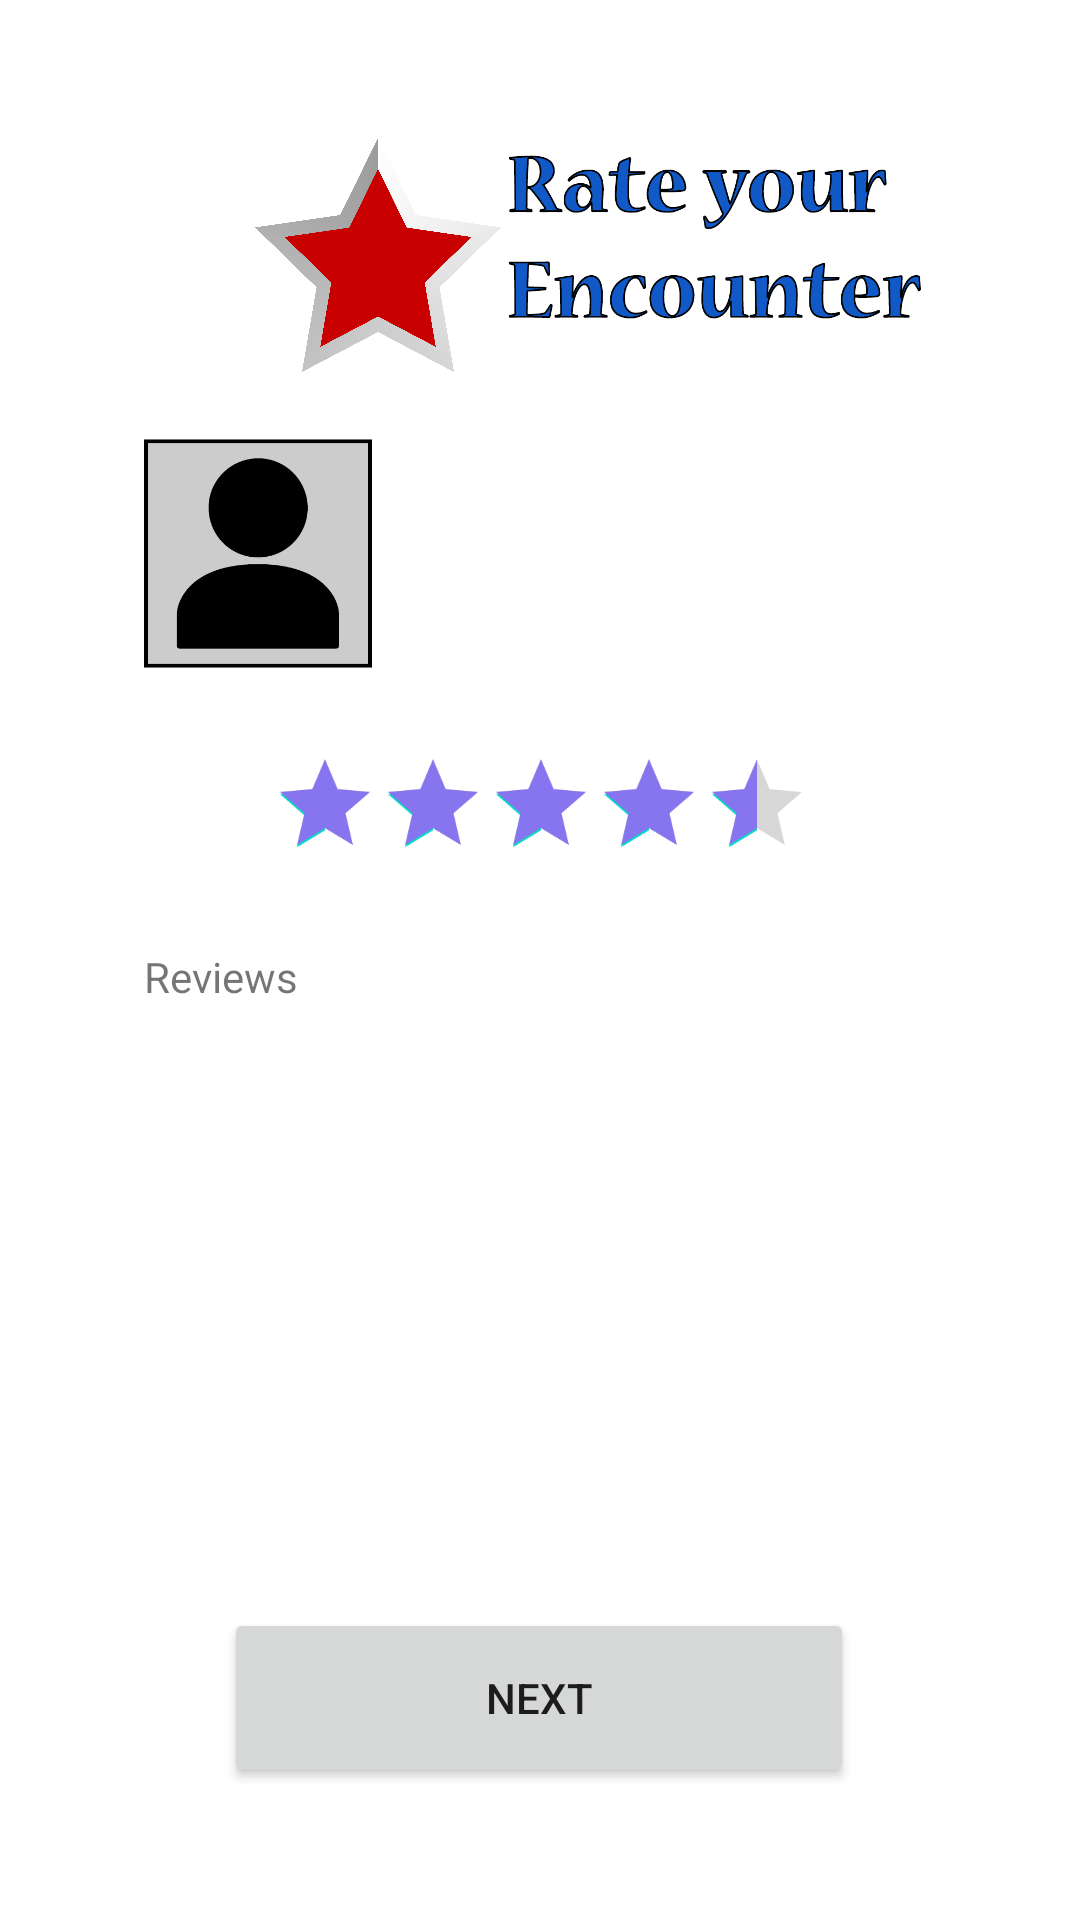

Reconstruct the res/layout file that produces this screen, plus the resources it refers to.
<!-- AndroidManifest.xml: application theme Theme.Govia_official -->
<!-- res/layout/activity_rating2.xml -->
<?xml version="1.0" encoding="utf-8"?>
<androidx.constraintlayout.widget.ConstraintLayout xmlns:android="http://schemas.android.com/apk/res/android"
    xmlns:app="http://schemas.android.com/apk/res-auto"
    xmlns:tools="http://schemas.android.com/tools"
    android:layout_width="match_parent"
    android:layout_height="match_parent">

    <ImageView
        android:id="@+id/imageView9"
        android:layout_width="82dp"
        android:layout_height="82dp"
        app:srcCompat="@drawable/starr"
        android:layout_marginTop="44dp"
        app:layout_constraintEnd_toEndOf="parent"
        app:layout_constraintHorizontal_bias="0.306"
        app:layout_constraintStart_toStartOf="parent"
        app:layout_constraintTop_toTopOf="parent"
        />

    <ImageView
        android:id="@+id/imageView10"
        android:layout_width="143dp"
        android:layout_height="74dp"
        app:layout_constraintBottom_toBottomOf="@+id/imageView9"
        app:layout_constraintEnd_toEndOf="parent"
        app:layout_constraintHorizontal_bias="0.0"
        app:layout_constraintStart_toEndOf="@+id/imageView9"
        app:layout_constraintTop_toTopOf="@+id/imageView9"
        app:layout_constraintVertical_bias="0.0"
        app:srcCompat="@drawable/rate_encounter" />

    <ImageView
        android:id="@+id/profilePic"
        android:layout_width="76dp"
        android:layout_height="85dp"
        android:layout_marginStart="48dp"
        android:layout_marginTop="16dp"
        app:layout_constraintStart_toStartOf="parent"
        app:layout_constraintTop_toBottomOf="@+id/imageView9"
        app:srcCompat="@drawable/profile" />

    <TextView
        android:id="@+id/profileText"
        android:layout_width="213dp"
        android:layout_height="81dp"
        android:layout_marginEnd="48dp"
        android:lineSpacingExtra="10sp"
        android:maxLines="4"
        android:singleLine="false"
        android:text=""
        android:textSize="16sp"
        app:layout_constraintBottom_toBottomOf="@+id/profilePic"
        app:layout_constraintEnd_toEndOf="parent"
        app:layout_constraintStart_toEndOf="@+id/profilePic"
        app:layout_constraintTop_toTopOf="@+id/profilePic" />

    <RatingBar
        android:id="@+id/ratingBar2"
        android:layout_width="wrap_content"
        android:layout_height="wrap_content"
        android:layout_marginTop="16dp"
        android:layout_marginStar="8dp"
        android:isIndicator="false"
        android:numStars="5"
        android:progressTint="#8675ef"
        android:rating="4.5"
        android:scaleX="0.75"
        android:scaleY="0.75"
        android:stepSize=".5"
        app:layout_constraintEnd_toEndOf="parent"
        app:layout_constraintHorizontal_bias="0.502"
        app:layout_constraintStart_toStartOf="parent"
        app:layout_constraintTop_toBottomOf="@+id/profilePic" />

    <Button
        android:id="@+id/nextButton"
        android:layout_width="210dp"
        android:layout_height="60dp"
        android:layout_marginBottom="44dp"
        android:text="Next"
        app:layout_constraintBottom_toBottomOf="parent"
        app:layout_constraintEnd_toEndOf="parent"
        app:layout_constraintHorizontal_bias="0.497"
        app:layout_constraintStart_toStartOf="parent"
        app:layout_constraintVertical_bias="0.352" />

    <TextView
        android:id="@+id/textViewR"
        android:layout_width="wrap_content"
        android:layout_height="wrap_content"
        android:layout_marginTop="16dp"
        android:text="Reviews"
        app:layout_constraintStart_toStartOf="@+id/profilePic"
        app:layout_constraintTop_toBottomOf="@+id/ratingBar2" />


</androidx.constraintlayout.widget.ConstraintLayout>
<!-- resources referenced by this layout -->
<resources>
  <!-- drawable profile: png bitmap (drawable, 7367 bytes) -->
  <!-- drawable rate_encounter: png bitmap (drawable, 50801 bytes) -->
  <!-- drawable starr: png bitmap (drawable, 145675 bytes) -->
  <style name="Theme.Govia_official" parent="Theme.MaterialComponents.DayNight.DarkActionBar">
          
          <item name="colorPrimary">@color/purple_500</item>
          <item name="colorPrimaryVariant">@color/purple_700</item>
          <item name="colorOnPrimary">@color/white</item>
          
          <item name="colorSecondary">@color/teal_200</item>
          <item name="colorSecondaryVariant">@color/teal_700</item>
          <item name="colorOnSecondary">@color/black</item>
          
          <item name="android:statusBarColor" tools:targetApi="l">?attr/colorPrimaryVariant</item>
          
      </style>
  <!-- not gathered from this repository: default colours our renderer supplied (Android Studio template values) -->
  <color name="purple_500">#FF6200EE</color>
  <color name="purple_700">#FF3700B3</color>
  <color name="teal_200">#FF03DAC5</color>
  <color name="teal_700">#FF018786</color>
  <color name="black">#FF000000</color>
  <color name="white">#FFFFFFFF</color>
</resources>
